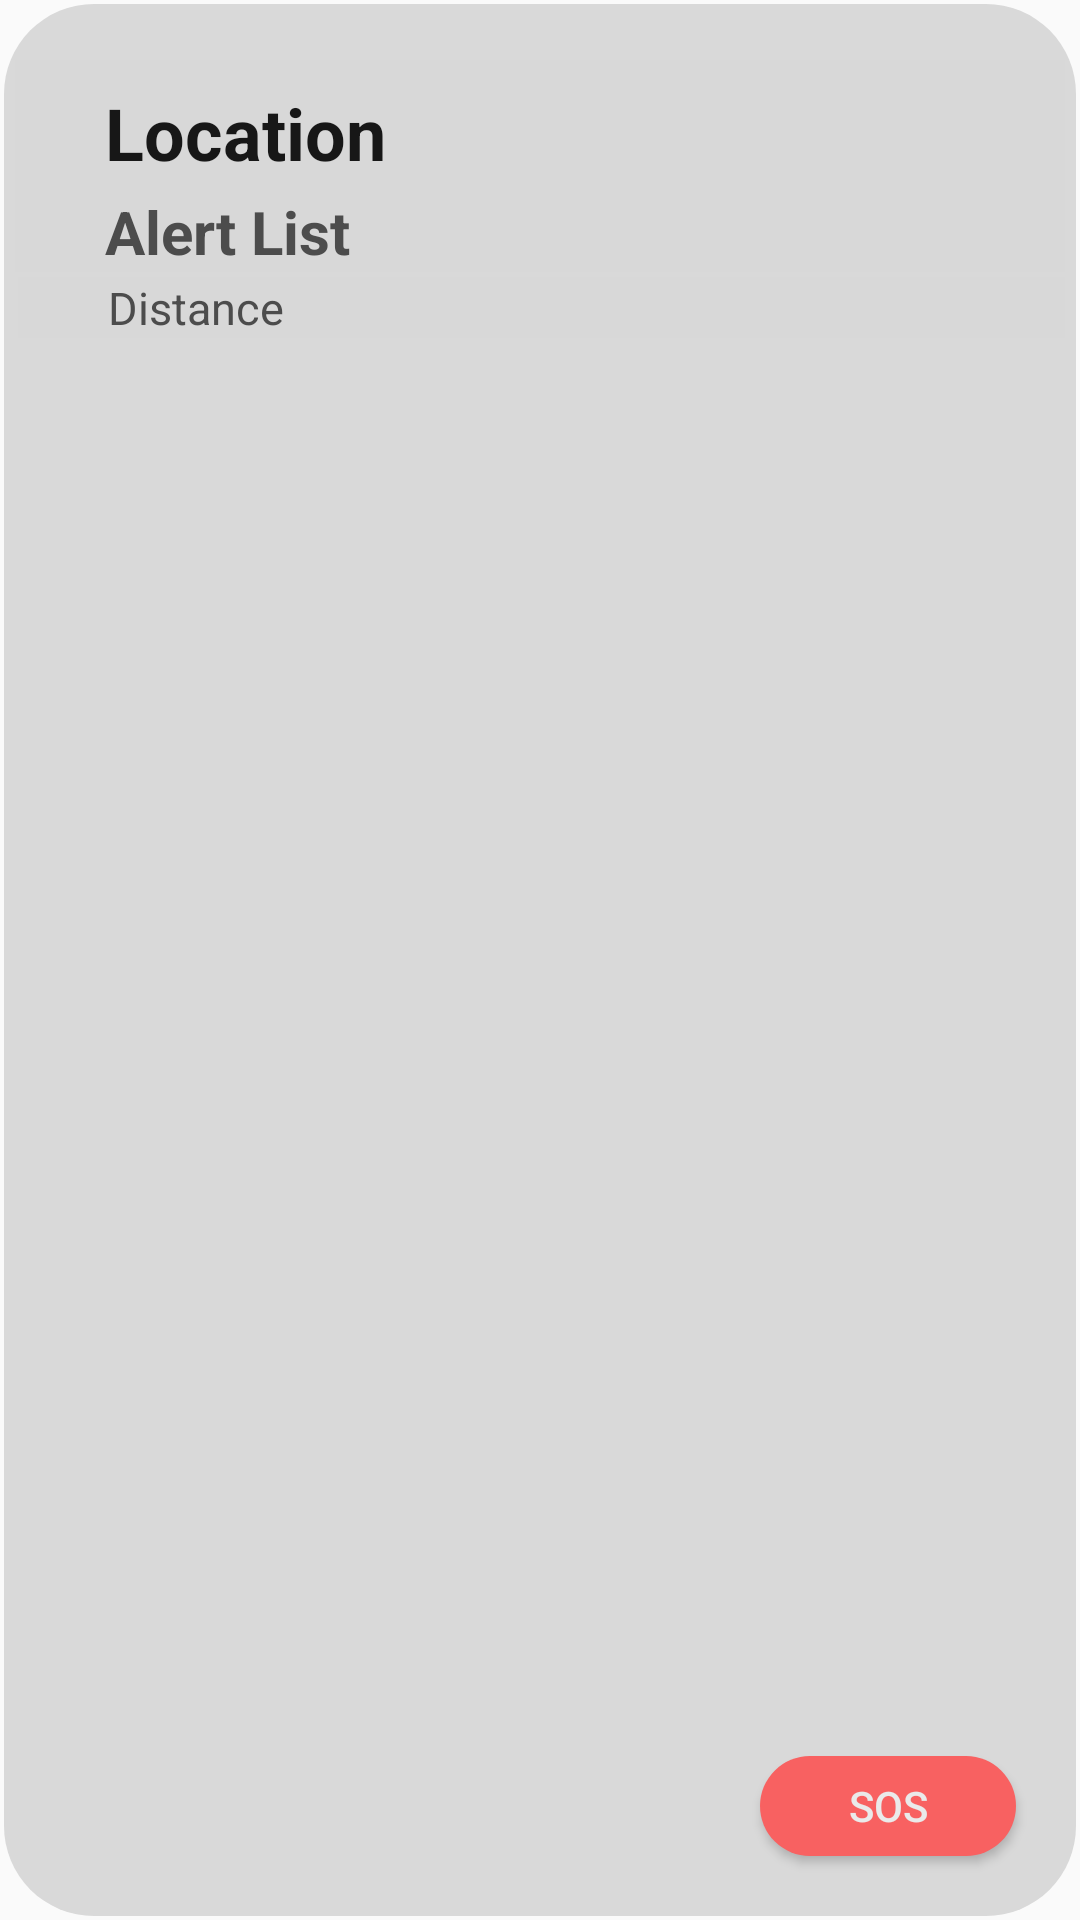

Here is an Android app screen rendered from its layout file. Give the layout XML and the strings, colors and styles it references.
<!-- AndroidManifest.xml: application theme Theme.GeoDes_Mobile -->
<!-- res/layout/notification_expanded.xml -->
<?xml version="1.0" encoding="utf-8"?>
<RelativeLayout xmlns:android="http://schemas.android.com/apk/res/android"
    android:layout_width="match_parent"
    android:layout_height="200dp"
    android:background="@drawable/add_alert_bottom_sheet"
    android:orientation="vertical">

    <TextView
        android:id="@+id/text_distance_to_alert"
        style="@style/TextAppearance.Compat.Notification"
        android:layout_width="match_parent"
        android:layout_height="wrap_content"
        android:layout_below="@+id/txt_current_location"
        android:layout_alignParentStart="true"
        android:layout_alignParentEnd="true"
        android:layout_centerHorizontal="true"
        android:layout_marginStart="6dp"
        android:layout_marginTop="24dp"
        android:layout_marginEnd="5dp"
        android:background="#D8D8D8"
        android:gravity="center_vertical"
        android:paddingStart="30dp"
        android:text="Distance"
        android:textAlignment="viewStart"
        android:textColor="#4C4C4C"
        android:textSize="15sp"/>

    <TextView
        android:id="@+id/txt_current_location"
        style="@style/TextAppearance.Compat.Notification"
        android:layout_width="match_parent"
        android:layout_height="wrap_content"
        android:layout_alignParentStart="true"
        android:layout_alignParentTop="true"
        android:layout_marginStart="5dp"
        android:layout_marginTop="20dp"
        android:layout_marginEnd="5dp"
        android:background="#D8D8D8"
        android:gravity="center_vertical"
        android:padding="8dp"
        android:paddingStart="30dp"
        android:text="Location"
        android:textAlignment="viewStart"
        android:textColor="#171717"
        android:textSize="24sp"
        android:textStyle="bold" />

    <TextView
        android:id="@+id/txt_expand_alert_near"
        style="@style/TextAppearance.Compat.Notification"
        android:layout_width="match_parent"
        android:layout_height="wrap_content"
        android:layout_below="@+id/txt_current_location"
        android:layout_alignParentStart="true"
        android:layout_marginStart="5dp"
        android:layout_marginTop="-5dp"
        android:layout_marginEnd="5dp"
        android:background="#D8D8D8"
        android:gravity="center_vertical"
        android:paddingStart="30dp"
        android:text="Alert List"
        android:textAlignment="viewStart"
        android:textColor="#4C4C4C"
        android:textSize="20sp"
        android:textStyle="bold" />

    <Button
        android:id="@+id/btn_emergency"
        android:layout_width="wrap_content"
        android:layout_height="36dp"
        android:layout_alignParentEnd="true"
        android:layout_alignParentBottom="true"
        android:layout_marginEnd="20dp"
        android:layout_marginBottom="20dp"
        android:background="@drawable/add_alert_bottom_sheet"
        android:backgroundTint="#F86161"
        android:paddingStart="15dp"
        android:paddingEnd="15dp"
        android:text="Emergency"
        android:textColor="#DDDDDD"
        android:textSize="14sp"
        android:visibility="gone" />

    <Button
        android:id="@+id/btn_sos"
        android:layout_width="wrap_content"
        android:layout_height="36dp"
        android:layout_alignParentEnd="true"
        android:layout_alignParentBottom="true"
        android:layout_marginEnd="20dp"
        android:layout_marginBottom="20dp"
        android:background="@drawable/add_alert_bottom_sheet"
        android:backgroundTint="#F86161"
        android:text="SOS"
        android:textColor="#EAEAEA"
        android:textSize="14sp" />

</RelativeLayout>
<!-- resources referenced by this layout -->
<resources>
  <!-- drawable add_alert_bottom_sheet (drawable) -->
  <?xml version="1.0" encoding="utf-8"?>
  <layer-list xmlns:android="http://schemas.android.com/apk/res/android">
      <item android:right="1.5dp" android:left="1.5dp" android:top="1.5dp" android:bottom="1.5dp">
          <shape android:shape="rectangle">
              <corners android:radius="30dp"/>
              <solid android:color="#D9D9D9"/>
          </shape>
      </item>
  </layer-list>
  <style name="Theme.GeoDes_Mobile" parent="Base.Theme.GeoDes_Mobile" />
  <style name="Base.Theme.GeoDes_Mobile" parent="Theme.AppCompat.Light.NoActionBar">
          
          
          <item name="android:textSize">18sp</item>
  
      </style>
</resources>
